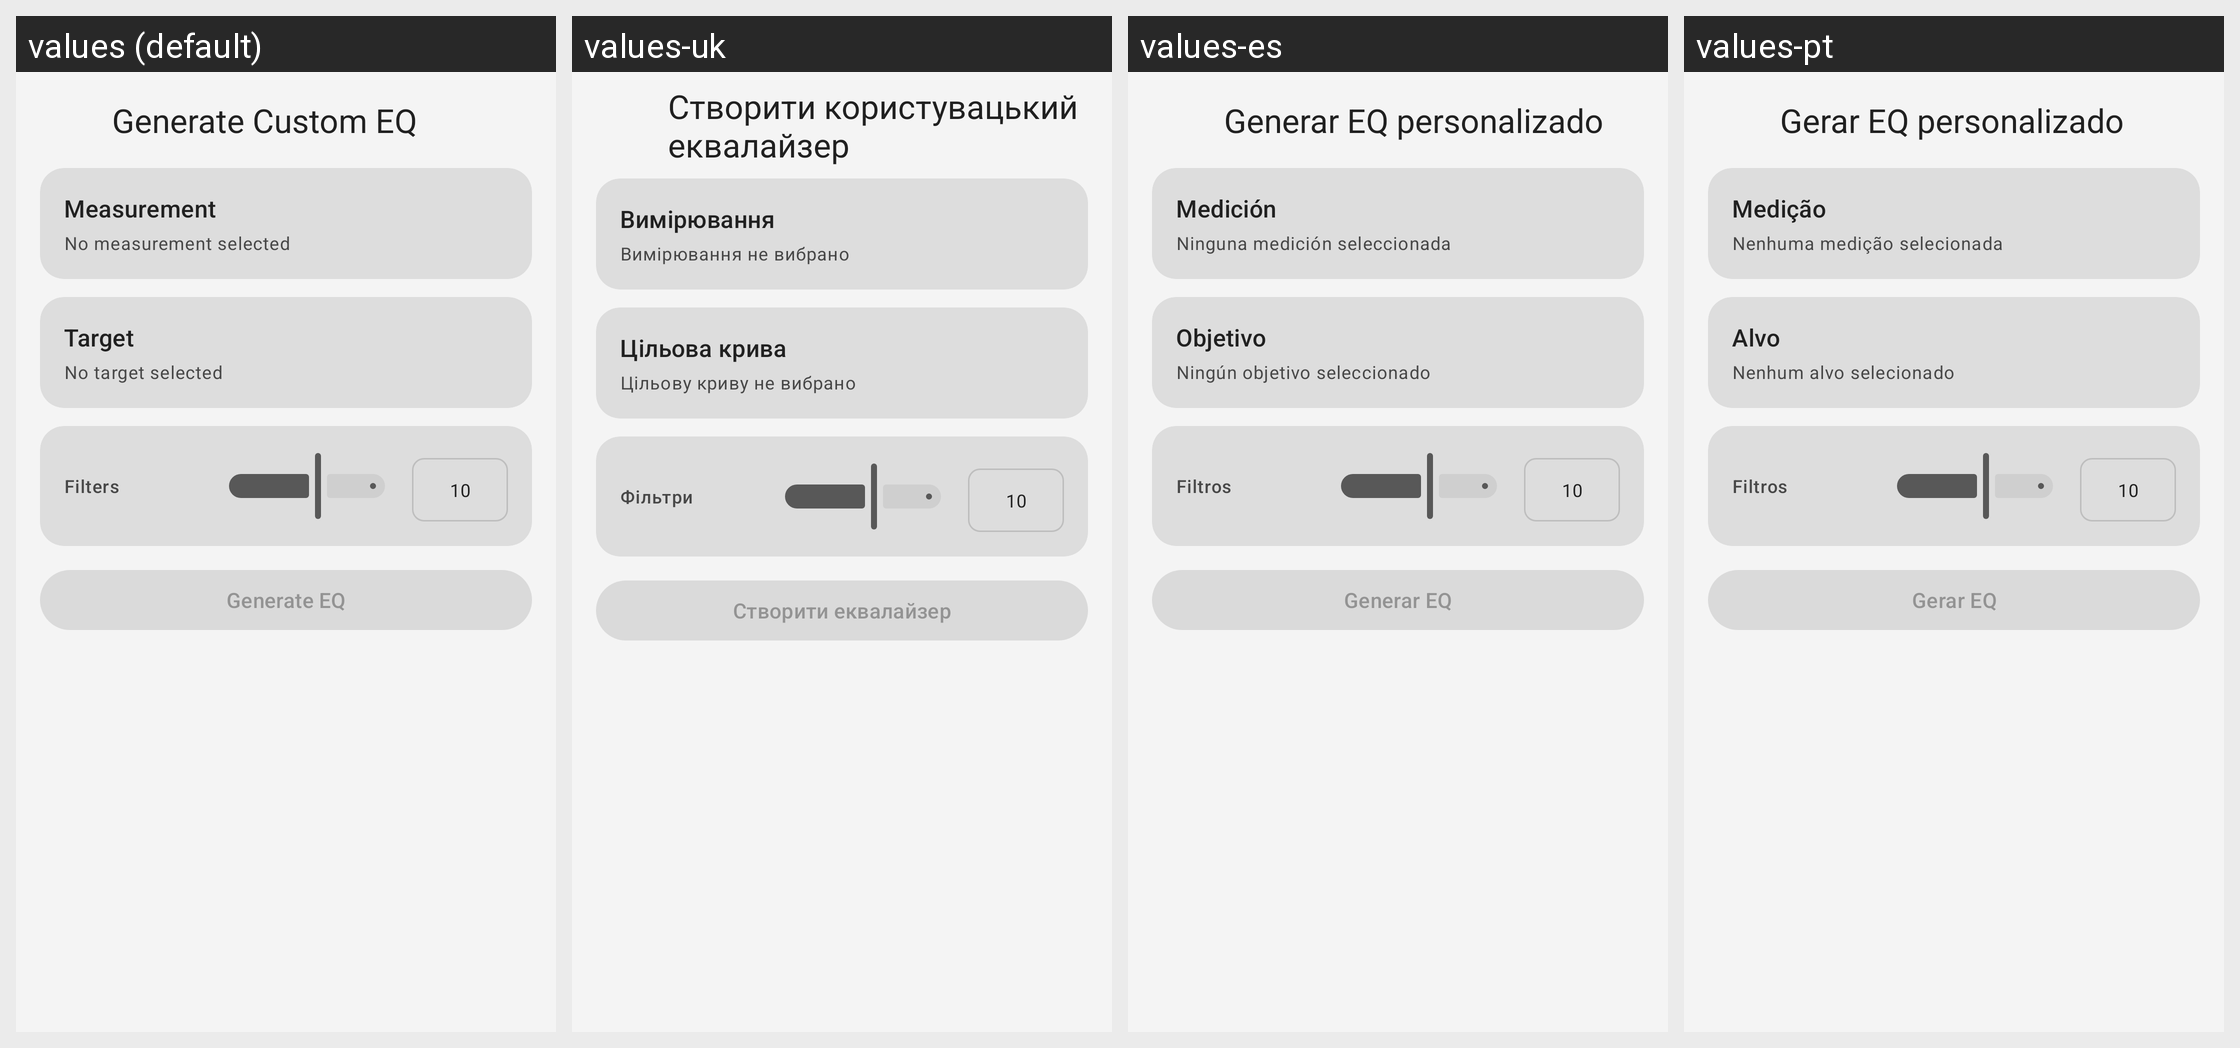

Strings drawn on this Android screen and how each of the app's shown locales translates them:
Android screen res/layout/activity_target_curve.xml rendered under 4 locales, left to right: values (default), values-uk, values-es, values-pt. Device: Nexus 5 (rendered at 1080×1920; each locale shown at half size, 540×960, under a caption strip naming it); theme Theme.Equalizer314.
Other locales in the repository, not shown: values-ru.
Strings drawn on this screen, with the default value and each locale's value (text and hints the layout hard-codes, and strings that could not be matched under every locale, appear in the picture but are not listed):

generate_custom_eq
  values: Generate Custom EQ
  values-uk: Створити користувацький еквалайзер
  values-es: Generar EQ personalizado
  values-pt: Gerar EQ personalizado

measurement
  values: Measurement
  values-uk: Вимірювання
  values-es: Medición
  values-pt: Medição

no_measurement_selected
  values: No measurement selected
  values-uk: Вимірювання не вибрано
  values-es: Ninguna medición seleccionada
  values-pt: Nenhuma medição selecionada

target
  values: Target
  values-uk: Цільова крива
  values-es: Objetivo
  values-pt: Alvo

no_target_selected
  values: No target selected
  values-uk: Цільову криву не вибрано
  values-es: Ningún objetivo seleccionado
  values-pt: Nenhum alvo selecionado

filters
  values: Filters
  values-uk: Фільтри
  values-es: Filtros
  values-pt: Filtros

s_10
  values: 10
  values-uk: 10
  values-es: 10
  values-pt: 10

generate_eq
  values: Generate EQ
  values-uk: Створити еквалайзер
  values-es: Generar EQ
  values-pt: Gerar EQ
